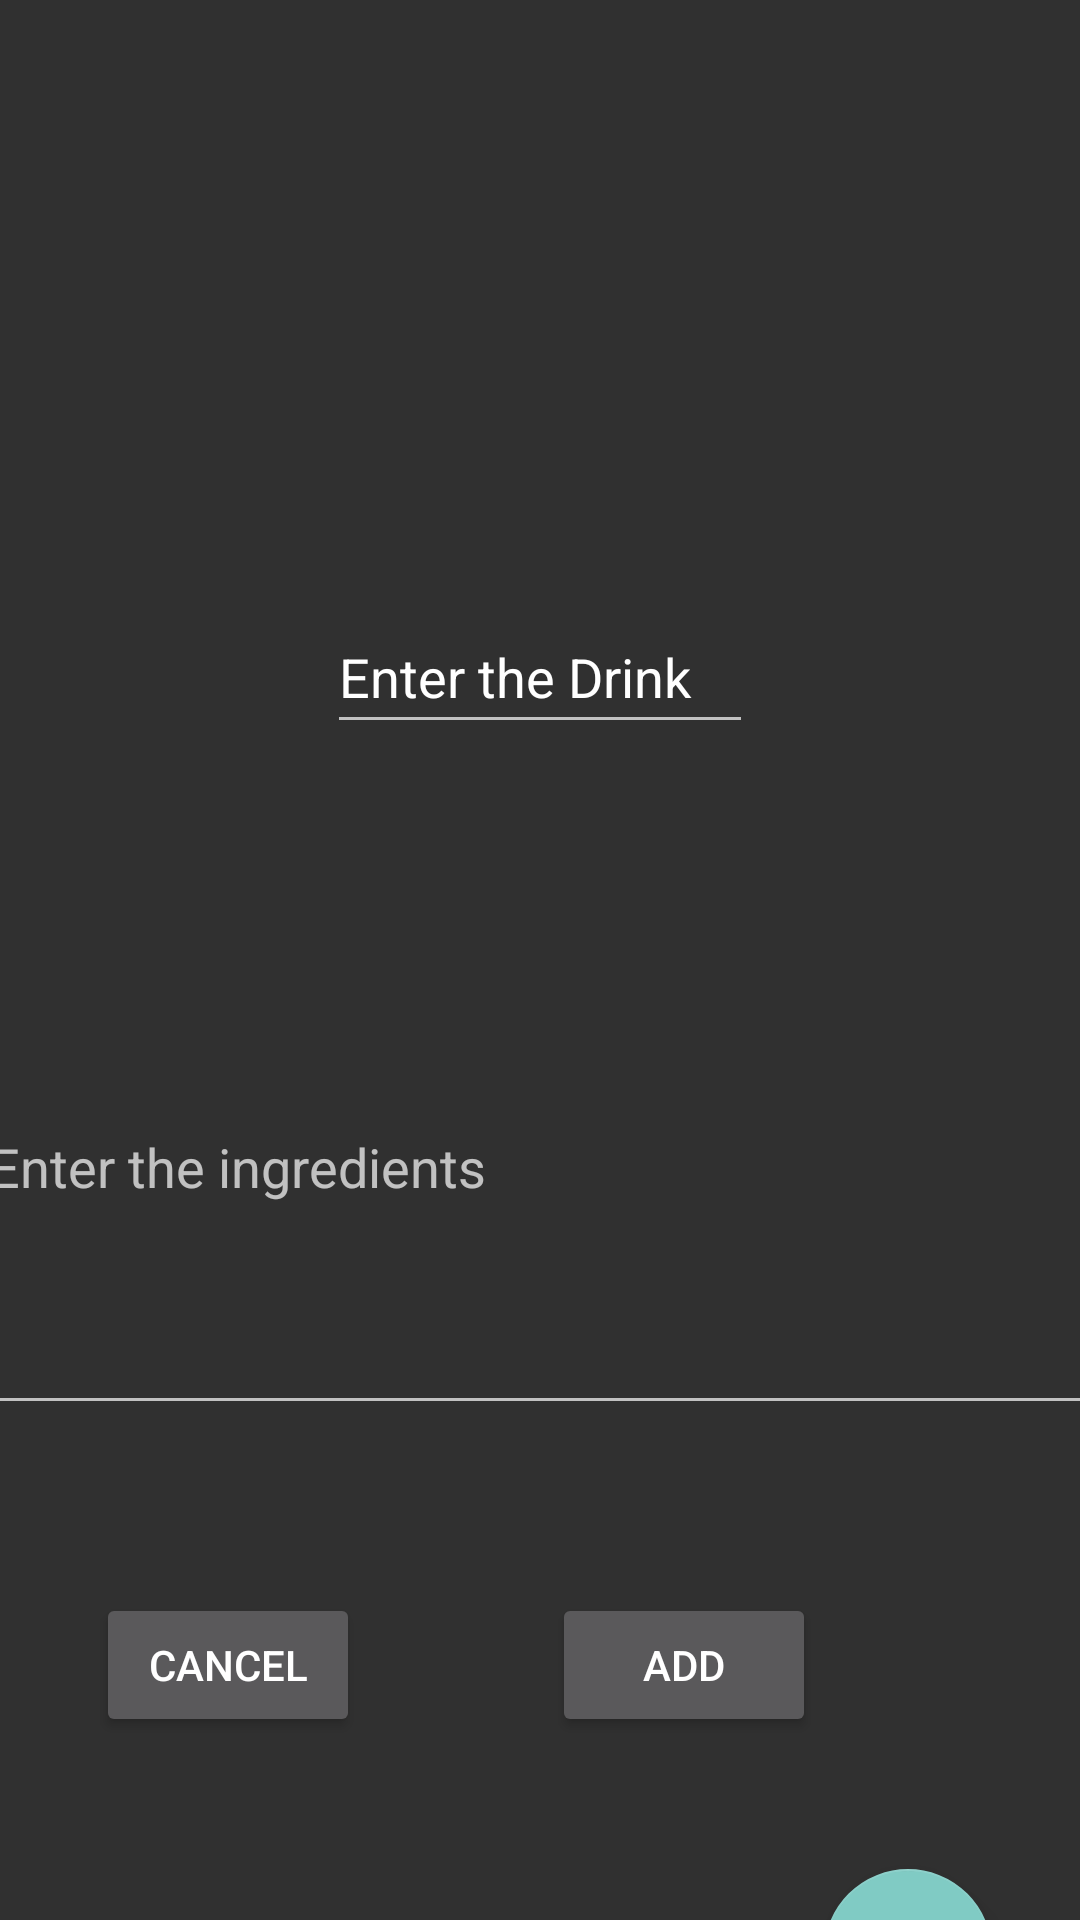

Reconstruct the res/layout file that produces this screen, plus the resources it refers to.
<!-- AndroidManifest.xml: application theme Theme.Design -->
<!-- res/layout/add_activity.xml -->
<?xml version="1.0" encoding="utf-8"?>
<androidx.constraintlayout.widget.ConstraintLayout xmlns:android="http://schemas.android.com/apk/res/android"
    xmlns:app="http://schemas.android.com/apk/res-auto"
    xmlns:tools="http://schemas.android.com/tools"
    android:layout_width="match_parent"
    android:layout_height="match_parent">

    <EditText
        android:id="@+id/editTextTextPersonName"
        android:layout_width="142dp"
        android:layout_height="48dp"
        android:layout_marginTop="200dp"
        android:ems="10"
        android:inputType="textPersonName"
        android:text="@string/Drink"
        app:layout_constraintEnd_toEndOf="parent"
        app:layout_constraintStart_toStartOf="parent"
        app:layout_constraintTop_toTopOf="parent" />

    <com.google.android.material.textfield.TextInputEditText
        android:id="@+id/textInputEditText"
        android:layout_width="375dp"
        android:layout_height="175dp"
        android:layout_marginTop="52dp"
        android:hint="@string/ingredients"
        app:layout_constraintEnd_toEndOf="parent"
        app:layout_constraintHorizontal_bias="0.555"
        app:layout_constraintStart_toStartOf="parent"
        app:layout_constraintTop_toBottomOf="@+id/editTextTextPersonName" />

    <Button
        android:id="@+id/button"
        android:layout_width="wrap_content"
        android:layout_height="wrap_content"
        android:layout_marginTop="56dp"
        android:layout_marginEnd="88dp"
        android:text="@string/add"
        app:layout_constraintEnd_toEndOf="parent"
        app:layout_constraintTop_toBottomOf="@+id/textInputEditText" />

    <Button
        android:id="@+id/button2"
        android:layout_width="wrap_content"
        android:layout_height="wrap_content"
        android:layout_marginTop="56dp"
        android:layout_marginEnd="64dp"
        android:text="@string/cancel"
        app:layout_constraintEnd_toStartOf="@+id/button"
        app:layout_constraintHorizontal_bias="1.0"
        app:layout_constraintStart_toStartOf="parent"
        app:layout_constraintTop_toBottomOf="@+id/textInputEditText" />

    <com.google.android.material.floatingactionbutton.FloatingActionButton
        android:id="@+id/floatingActionButton"
        android:layout_width="wrap_content"
        android:layout_height="wrap_content"
        android:layout_marginTop="44dp"
        android:clickable="true"
        app:layout_constraintBottom_toBottomOf="parent"
        app:layout_constraintEnd_toEndOf="parent"
        app:layout_constraintHorizontal_bias="0.904"
        app:layout_constraintStart_toStartOf="parent"
        app:layout_constraintTop_toBottomOf="@+id/button"
        app:layout_constraintVertical_bias="0.0"
        app:srcCompat="@android:drawable/ic_input_add" />
</androidx.constraintlayout.widget.ConstraintLayout>
<!-- resources referenced by this layout -->
<resources>
  <string name="Drink">Enter the Drink</string>
  <string name="add">Add</string>
  <string name="cancel">Cancel</string>
  <string name="ingredients">Enter the ingredients</string>
</resources>
